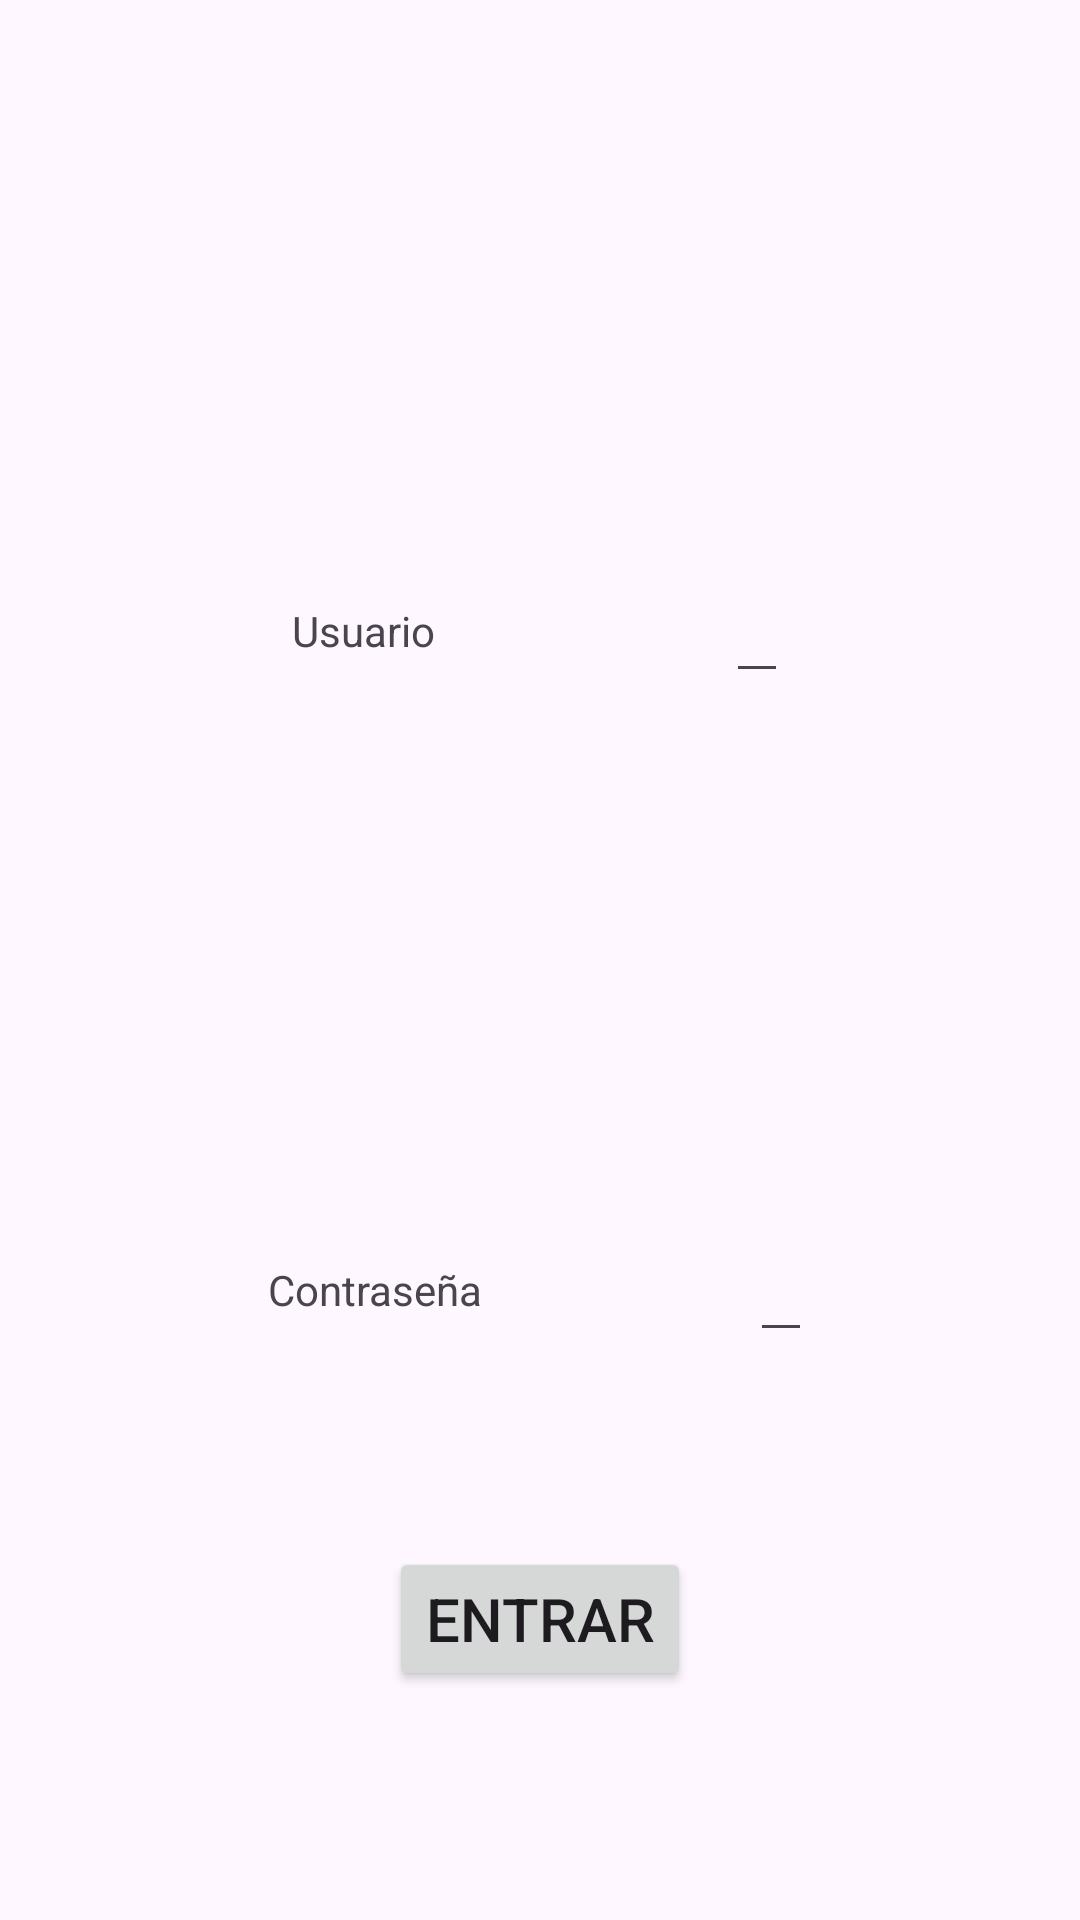

Produce the Android XML layout that renders to this screen, including the resource entries it uses.
<!-- AndroidManifest.xml: application theme Theme.BookshelfApp -->
<!-- res/layout/fragment_login.xml -->
<?xml version="1.0" encoding="utf-8"?>
<androidx.constraintlayout.widget.ConstraintLayout xmlns:android="http://schemas.android.com/apk/res/android"
                                                   xmlns:tools="http://schemas.android.com/tools"
                                                   android:layout_width="match_parent"
                                                   android:layout_height="match_parent"
                                                   xmlns:app="http://schemas.android.com/apk/res-auto"
                                                   >

    <TextView
            android:id="@+id/tvLabelUsuario"
            android:layout_width="wrap_content"
            android:layout_height="wrap_content"
            android:text="Usuario"
            app:layout_constraintBottom_toTopOf="@id/tvLabelContrasenia"
            app:layout_constraintEnd_toStartOf="@id/etUsuario"
            app:layout_constraintStart_toStartOf="parent"
            app:layout_constraintTop_toTopOf="parent"
    />
    <EditText
            android:id="@+id/etUsuario"
            android:layout_width="wrap_content"
            android:layout_height="wrap_content"
            app:layout_constraintBottom_toTopOf="@id/tvLabelContrasenia"
            app:layout_constraintEnd_toEndOf="parent"
            app:layout_constraintStart_toEndOf="@id/tvLabelUsuario"
            app:layout_constraintTop_toTopOf="parent"/>


    <TextView
            android:id="@+id/tvLabelContrasenia"
            android:layout_width="wrap_content"
            android:layout_height="wrap_content"
            android:text="Contraseña"
            app:layout_constraintBottom_toBottomOf="parent"
            app:layout_constraintEnd_toStartOf="@id/etContrasenia"
            app:layout_constraintHorizontal_bias="0.846"
            app:layout_constraintStart_toStartOf="parent"
            app:layout_constraintTop_toBottomOf="@id/tvLabelUsuario" />

    <EditText
            android:id="@+id/etContrasenia"
            android:layout_width="wrap_content"
            android:layout_height="wrap_content"
            app:layout_constraintBottom_toBottomOf="parent"
            app:layout_constraintEnd_toEndOf="parent"
            app:layout_constraintStart_toEndOf="@id/tvLabelContrasenia"
            app:layout_constraintTop_toBottomOf="@id/tvLabelUsuario"/>

    <Button
            android:id="@+id/btnEntrar"
            android:layout_width="wrap_content"
            android:layout_height="wrap_content"
            android:text="ENTRAR"
            android:textSize="20dp"
            app:layout_constraintBottom_toBottomOf="parent"
            app:layout_constraintEnd_toEndOf="parent"
            app:layout_constraintStart_toStartOf="parent"
            app:layout_constraintTop_toBottomOf="@id/tvLabelContrasenia"
            />

</androidx.constraintlayout.widget.ConstraintLayout>
<!-- resources referenced by this layout -->
<resources>
  <style name="Theme.BookshelfApp" parent="Base.Theme.BookshelfApp" />
  <style name="Base.Theme.BookshelfApp" parent="Theme.Material3.DayNight">
          
          
      </style>
</resources>
